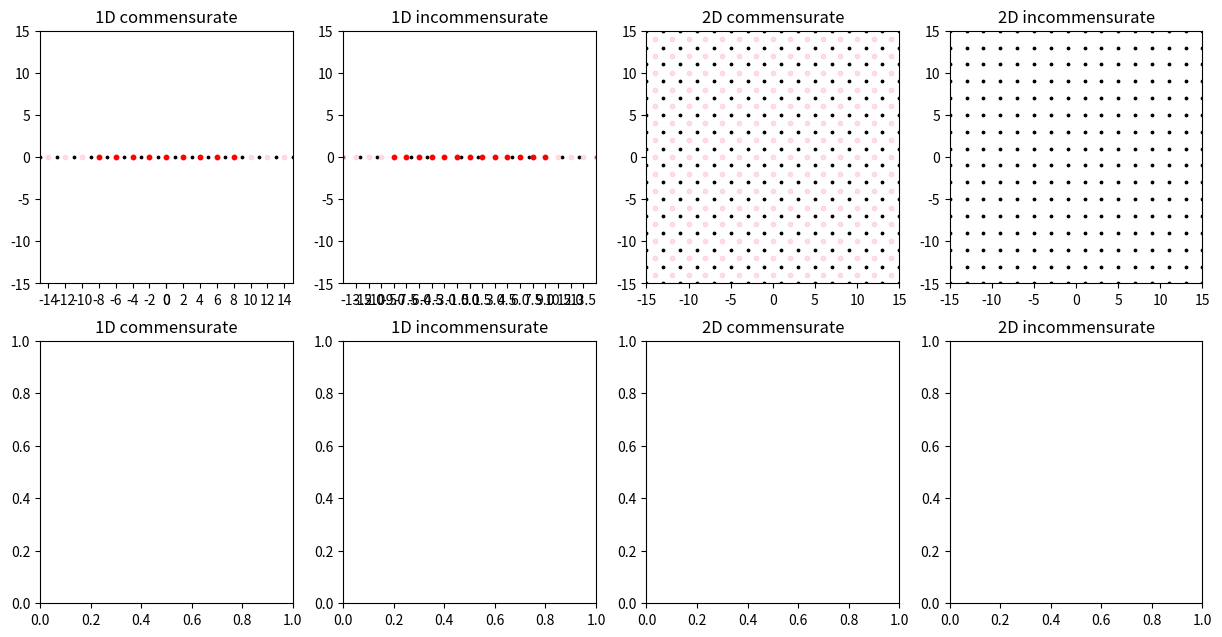

Generate this figure with matplotlib: (Note: this script raises an exception after producing the figure.)
import numpy as np
import matplotlib.pyplot as plt

fig = plt.figure(figsize=(15, 7.5))
ax0 = fig.add_subplot(241, title="1D commensurate")
# plt.grid(axis='x')
ax1 = fig.add_subplot(242, title="1D incommensurate")
# plt.grid(axis='x')
ax2 = fig.add_subplot(243, title="2D commensurate")
ax3 = fig.add_subplot(244, title="2D incommensurate")
ax4 = fig.add_subplot(245, title="1D commensurate")
# plt.grid()
ax5 = fig.add_subplot(246, title="1D incommensurate")
# plt.grid()
ax6 = fig.add_subplot(247, title="2D commensurate")
ax7 = fig.add_subplot(248, title="2D incommensurate")

# 여러 변수들, 단위 [Å]
lattice = 2
cms_lattice = 2
inc_lattice = 1.5
atom_limit = 100
create_base_cms = 30  # 팁 원자를 얼마나 생성, 계산할지(cms)
create_base_inc = 30  # 팁 원자를 얼마나 생성, 계산할지(inc)

# 코드 실행 여부 결정
do_1D_cms = 0
do_1D_inc = 1

# 시그마 값
sigma_2d = 4.5
sigma_3d = 3.5

ax_limit = 15  # 그래프 확대 (보여주기)
radius_cms = 10  # tip 원 반지름(cms) (보여주기)
radius_inc = 10  # tip 원 반지름(inc) (보여주기)

for n in range(0,4):
    exec(f'ax{n}.set_xlim(-ax_limit, ax_limit)')
    exec(f'ax{n}.set_ylim(-ax_limit, ax_limit)')
    exec(f'ax{n}.set_aspect("equal")')

# 격자 그리기 (파악하기 쉽게)
ax0.set_xticks([x * s for s in (1, -1) for x in np.arange(0, ax_limit, cms_lattice)])
ax1.set_xticks([x * s for s in (1, -1) for x in np.arange(0, ax_limit, inc_lattice)])

# 좌표 베이스
atom_base = [x * s for s in (1, -1) for x in np.arange(lattice / 2, atom_limit, lattice)]

# 1D 그리기
ax0.scatter(atom_base, [0 for x in atom_base], c='k', s=3)
# ax0.axis('off')

ax1.scatter(atom_base, [0 for x in atom_base], c='k', s=3)
# ax1.axis('off')

# 2D 그리기
atom_x_mesh, atom_y_mesh = np.meshgrid(atom_base, atom_base)

ax2.scatter(atom_x_mesh, atom_y_mesh, c='k', s=3)
# ax2.axis('off')

ax3.scatter(atom_x_mesh, atom_y_mesh, c='k', s=3)
# ax3.axis('off')

# 팁 원자 베이스(commensurate)
tip_base_cms = [x * s for x in np.arange(cms_lattice, create_base_cms, cms_lattice) for s in (1, -1)]
tip_base_cms.insert(0, 0.0)

# 팁 원자 베이스(incommensurate)
tip_base_inc = [x * s for x in np.arange(inc_lattice, create_base_inc, inc_lattice) for s in (1, -1)]
tip_base_inc.insert(0, 0.0)

# ax0 팁 그리기
ax0.scatter(tip_base_cms, [0 for x in tip_base_cms], c='pink', s=10, marker='o', alpha=0.5)  # 분홍
tip_base_cms_in = [x for x in tip_base_cms if abs(x) < radius_cms]
ax0.scatter(tip_base_cms_in, [0 for x in tip_base_cms_in], c='r', s=10, marker='o')  # 빨강

# ax1 팁 그리기
ax1.scatter(tip_base_inc, [0 for x in tip_base_inc], c='pink', s=10, marker='o', alpha=0.5)  # 분홍
tip_base_inc_in = [x for x in tip_base_inc if abs(x) < radius_inc]
ax1.scatter(tip_base_inc_in, [0 for x in tip_base_inc_in], c='r', s=10, marker='o')  # 빨강

# 2D mesh생성(commensurate)
tip_x_cms_mesh, tip_y_cms_mesh = np.meshgrid(tip_base_cms, tip_base_cms)
# 변형이 편한 list 형태로 바꾸기
# tip_x_cms_mesh = [list(x) for x in tip_x_cms_mesh]
# tip_y_cms_mesh = [list(x) for x in tip_y_cms_mesh]

# ax2 팁 그리기(분홍) (tip_mesh를 한번만 쓰고 변경하기 때문에 미리 그린다.)
ax2.scatter(tip_x_cms_mesh, tip_y_cms_mesh, c='pink', s=10, marker='o', alpha=0.5)

# 원 안의 좌표만 고르기
tip_cms_mesh_distance = np.sqrt(np.power(tip_x_cms_mesh, 2) + np.power(tip_y_cms_mesh, 2))
tip_cms_mesh_in = tip_cms_mesh_distance.copy()
tip_cms_mesh_out = tip_cms_mesh_distance.copy()

for x in range(len(tip_base_cms)):
    for y in range(len(tip_base_cms)):
        if tip_cms_mesh_distance[x, y] > radius_cms:
            tip_x_cms_mesh[x][y] = np.NaN
            tip_y_cms_mesh[x][y] = np.NaN

# ax2 팁 그리기(빨강)
ax2.scatter(tip_x_cms_mesh, tip_y_cms_mesh, c='r', s=10, marker='o')

# 2D mesh 생성(incommensurate)
tip_x_inc_mesh, tip_y_inc_mesh = np.meshgrid(tip_base_inc, tip_base_inc)
# 변형이 편한 list 형태로 바꾸기
# tip_x_inc_mesh = [list(x) for x in tip_x_inc_mesh]
# tip_y_inc_mesh = [list(x) for x in tip_y_inc_mesh]

# ax3 팁 그리기(분홍) (tip_mesh를 한번만 쓰고 변경하기 때문에 미리 그린다.)
ax3.scatter(tip_x_inc_mesh, tip_y_inc_mesh, c='pink', s=10, marker='o', alpha=0.5)

# 원 안의 좌표만 고르기
tip_inc_mesh_distance = np.sqrt(np.power(tip_x_inc_mesh, 2) + np.power(tip_y_inc_mesh, 2))

for x in range(len(tip_base_inc)):
    for y in range(len(tip_base_inc)):
        if tip_inc_mesh_distance[x, y] > radius_inc:
            tip_x_inc_mesh[x][y] = np.NaN
            tip_y_inc_mesh[x][y] = np.NaN

# ax3 팁 그리기(빨강)
ax3.scatter(tip_x_inc_mesh, tip_y_inc_mesh, c='r', s=10, marker='o')

# mesh한 원자 좌표 보기 편하게(순서쌍으로) 바꾸기(1D)
atom_x = []  # 원자 좌표가 보기 편한 [(x1,0), (x2,0), ...]형태로 되어있음
for x in atom_base:
    atom_x.append((x, 0))

# mesh한 원자 좌표 보기 편하게(순서쌍으로) 바꾸기(2D)
atom_xy = []  # 원자 좌표가 보기 편한 [(x1,y1), (x2,y2), ...]형태로 되어있음
for x in atom_base:
    for y in atom_base:
        atom_xy.append((x, y))

# 계산하는 tip원자 순서쌍으로 구하기(2D cms)
tip_x_cms_list = [y for x in tip_x_cms_mesh for y in x]
tip_y_cms_list = [y for x in tip_y_cms_mesh for y in x]
tip_xy_cms_list = list(zip(tip_x_cms_list, tip_y_cms_list))
# NaN값 없애기
tip_xy_cms_list_unduplicate = [x for x in tip_xy_cms_list if not np.isnan(x[0])]  # [(x1,y1),(x2,y2),...]
# scatter 가능한 형태로 tip_x_y_cms_list[0]이 x좌표 모음, tip_x_y_cms_list[1]이 y좌표 모음이다.
tip_x_y_cms_list = list(zip(*tip_xy_cms_list_unduplicate))  # [(x1,x2,x3,...)(y1,y2,y3,...)]

# 계산하는 tip원자 순서쌍으로 구하기(2D inc)
tip_x_inc_list = [y for x in tip_x_inc_mesh for y in x]
tip_y_inc_list = [y for x in tip_y_inc_mesh for y in x]
tip_xy_inc_list = list(zip(tip_x_inc_list, tip_y_inc_list))
# NaN값 없애기
tip_xy_inc_list_unduplicate = [x for x in tip_xy_inc_list if not np.isnan(x[0])]  # [(x1,y1),(x2,y2),...]
# scatter 가능한 형태로 tip_x_y_inc_list[0]이 x좌표 모음, tip_x_y_inc_list[1]이 y좌표 모음이다.
tip_x_y_inc_list = list(zip(*tip_xy_inc_list_unduplicate))  # [(x1,x2,x3,...)(y1,y2,y3,...)]


def distance_2d(cor1, cor2):
    return np.sqrt(np.power((cor1[0]-cor2[0]), 2) + np.power((cor1[1]-cor2[1]), 2))


def distance_3d(cor1, cor2):
    return np.sqrt(np.power((cor1[0]-cor2[0]), 2) + np.power((cor1[1]-cor2[1]), 2) + np.power((cor1[2]-cor2[2]), 2))


# 퍼텐셜값 찾기
def potential_2d(cor1, cor2, d_ij=0.105, x_ij=3.851, sigma=sigma_2d):
    distance = distance_2d(cor1, cor2)
    if distance < sigma * np.power(2, -1/6) * x_ij:  # 시그마 안의 거리에 있는 원자는 그냥 포텐셜 값 구하기
        return d_ij * (np.power((x_ij/distance), 12) - 2 * np.power((x_ij/distance), 6))
    else:  # 시그마 값 넘는 원자는 potential 0 으로 취급
        return 0


def potential_3d(cor1, cor2, d_ij=0.105, x_ij=3.851, sigma=sigma_3d):  # cor1, cor2: 3차원 좌표 2개, d: DIJ, x: xIJ, sigma: 몇 시그마까지 할지
    distance = distance_3d(cor1, cor2)
    if distance < sigma * np.power(2, -1/6) * x_ij:  # 시그마 안의 거리에 있는 원자는 그냥 포텐셜 값 구하기
        return d_ij * (np.power((x_ij/distance), 12) - 2 * np.power((x_ij/distance), 6))
    else:  # 시그마 값 넘는 원자는 potential 0 으로 취급
        return 0

if do_1D_cms == 1:
    # 아니 이걸 반복하라고?
    print(f'1D commensurate', end=" >> ")
    z_0_1D_cms = 0  # potential 합이 최소일 때 z값 저장할곳
    potential_0_1D_cms = 100000
    for z_ in np.arange(3.5, 3.7, 0.001):  # 이 범위에서 z반복
        potential_sum = 0
        for tip in tip_base_cms:
            for x_ in atom_base:
                potential_sum += potential_2d((x_, 0), (tip, z_))
        if potential_0_1D_cms > potential_sum:
            z_0_1D_cms = z_
            potential_0_1D_cms = potential_sum
    print(f'z0 = {z_0_1D_cms}')

    ax4_x = []
    ax4_y = []
    for atom_n in range(1, len(tip_base_cms) + 1, 1):
        tip_cms_in = tip_base_cms[0:atom_n]  # 안에 있는 원자들만 고르기
        potential_sums = []
        for x_move in np.arange(0, lattice, 0.1):  # 옆으로 조금씩 움직이면서 반복
            potential_sum = 0  # potential 합 초기화
            for tip in tip_cms_in:  # tip의 좌표들
                for x_ in atom_base:  # 원자의 좌표들
                    potential_sum += potential_2d((x_, 0), (tip + x_move, z_0_1D_cms))  # i번째 그래핀 원자와 팁원자(0, 0, z)간의 potential을 함수로 구해서 누적
            potential_sums.append(potential_sum)
        difference = max(potential_sums) - min(potential_sums)
        max_index = np.argmax(potential_sums)
        min_index = np.argmin(potential_sums)
        ax4_x.append(atom_n)
        ax4_y.append(difference)
        print(f"atom number = {atom_n}, max = {max(potential_sums)}, {max_index}, min = {min(potential_sums)}, {min_index}, difference = {difference}")
    ax4.plot(ax4_x, ax4_y, linestyle = '--', marker = 'o')
    ax4.set_xticks([round(x, 3) for x in ax4_x])
    ax4.set_yticks([round(x, 3) for x in ax4_y])
    # ax4.yaxis.set_tick_params(horizontalalignment='center')
    print(ax4_x)
    print(ax4_y)

print()

if do_1D_inc == 1:
    # inc
    print(f'1D incommensurate', end=" >> ")
    z_0_1D_inc = 0  # potential 합이 최소일 때 z값 저장할곳
    potential_0_1D_inc = 100000
    for z_ in np.arange(3.5, 3.7, 0.001):  # 이 범위에서 z반복
        potential_sum = 0
        for tip in tip_base_inc:
            for x_ in atom_base:
                potential_sum += potential_2d((x_, 0), (tip, z_))
        if potential_0_1D_inc > potential_sum:
            z_0_1D_inc = z_
            potential_0_1D_inc = potential_sum
    print(f'z0 = {z_0_1D_inc}')

    ax5_x = []
    ax5_y = []
    for atom_n in range(1, len(tip_base_inc) + 1):
        tip_inc_in = tip_base_inc[0:atom_n]  # 안에 있는 원자들만 고르기
        potential_sums = []
        for x_move in np.arange(0, lattice, 0.1):  # 옆으로 조금씩 움직이면서 반복
            potential_sum = 0.0  # potential 합 초기화
            for tip in tip_inc_in:  # tip의 좌표들
                for x_ in atom_base:  # 원자의 좌표들
                    potential_sum += potential_2d((x_, 0), (tip + x_move, z_0_1D_inc))  # i번째 그래핀 원자와 팁원자(0, 0, z)간의 potential을 함수로 구해서 누적
            potential_sums.append(potential_sum)
        difference = max(potential_sums) - min(potential_sums)
        max_index = np.argmax(potential_sums)
        min_index = np.argmin(potential_sums)
        ax5_x.append(atom_n)
        ax5_y.append(difference)
        print(f"atom number = {atom_n}, max = {max(potential_sums)}, {max_index}, min = {min(potential_sums)}, {min_index}, difference = {difference}")
    ax5.plot(ax5_x, ax5_y, linestyle = '--', marker = 'o')
    ax5.set_xticks([round(x, 3) for x in ax5_x])
    ax5.set_yticks([round(x, 3) for x in set(ax5_y)])
    print(ax5_x)
    print(ax5_y)

print()

# 2D 그래프

# 2D commensurate
ax6_x = []  # 반지름
ax6_y = []  # barrier
# 반지름에 대해 tip 안의 원자만 고르고
# lattice 정사각형만큼 움직였을 때에 대해 퍼텐셜을 구하기
# tip 좌표에 대해, xy좌표에 대해 합을 저장
# 값을 저장
# 그래프 그리기

fig.tight_layout()
plt.show()
